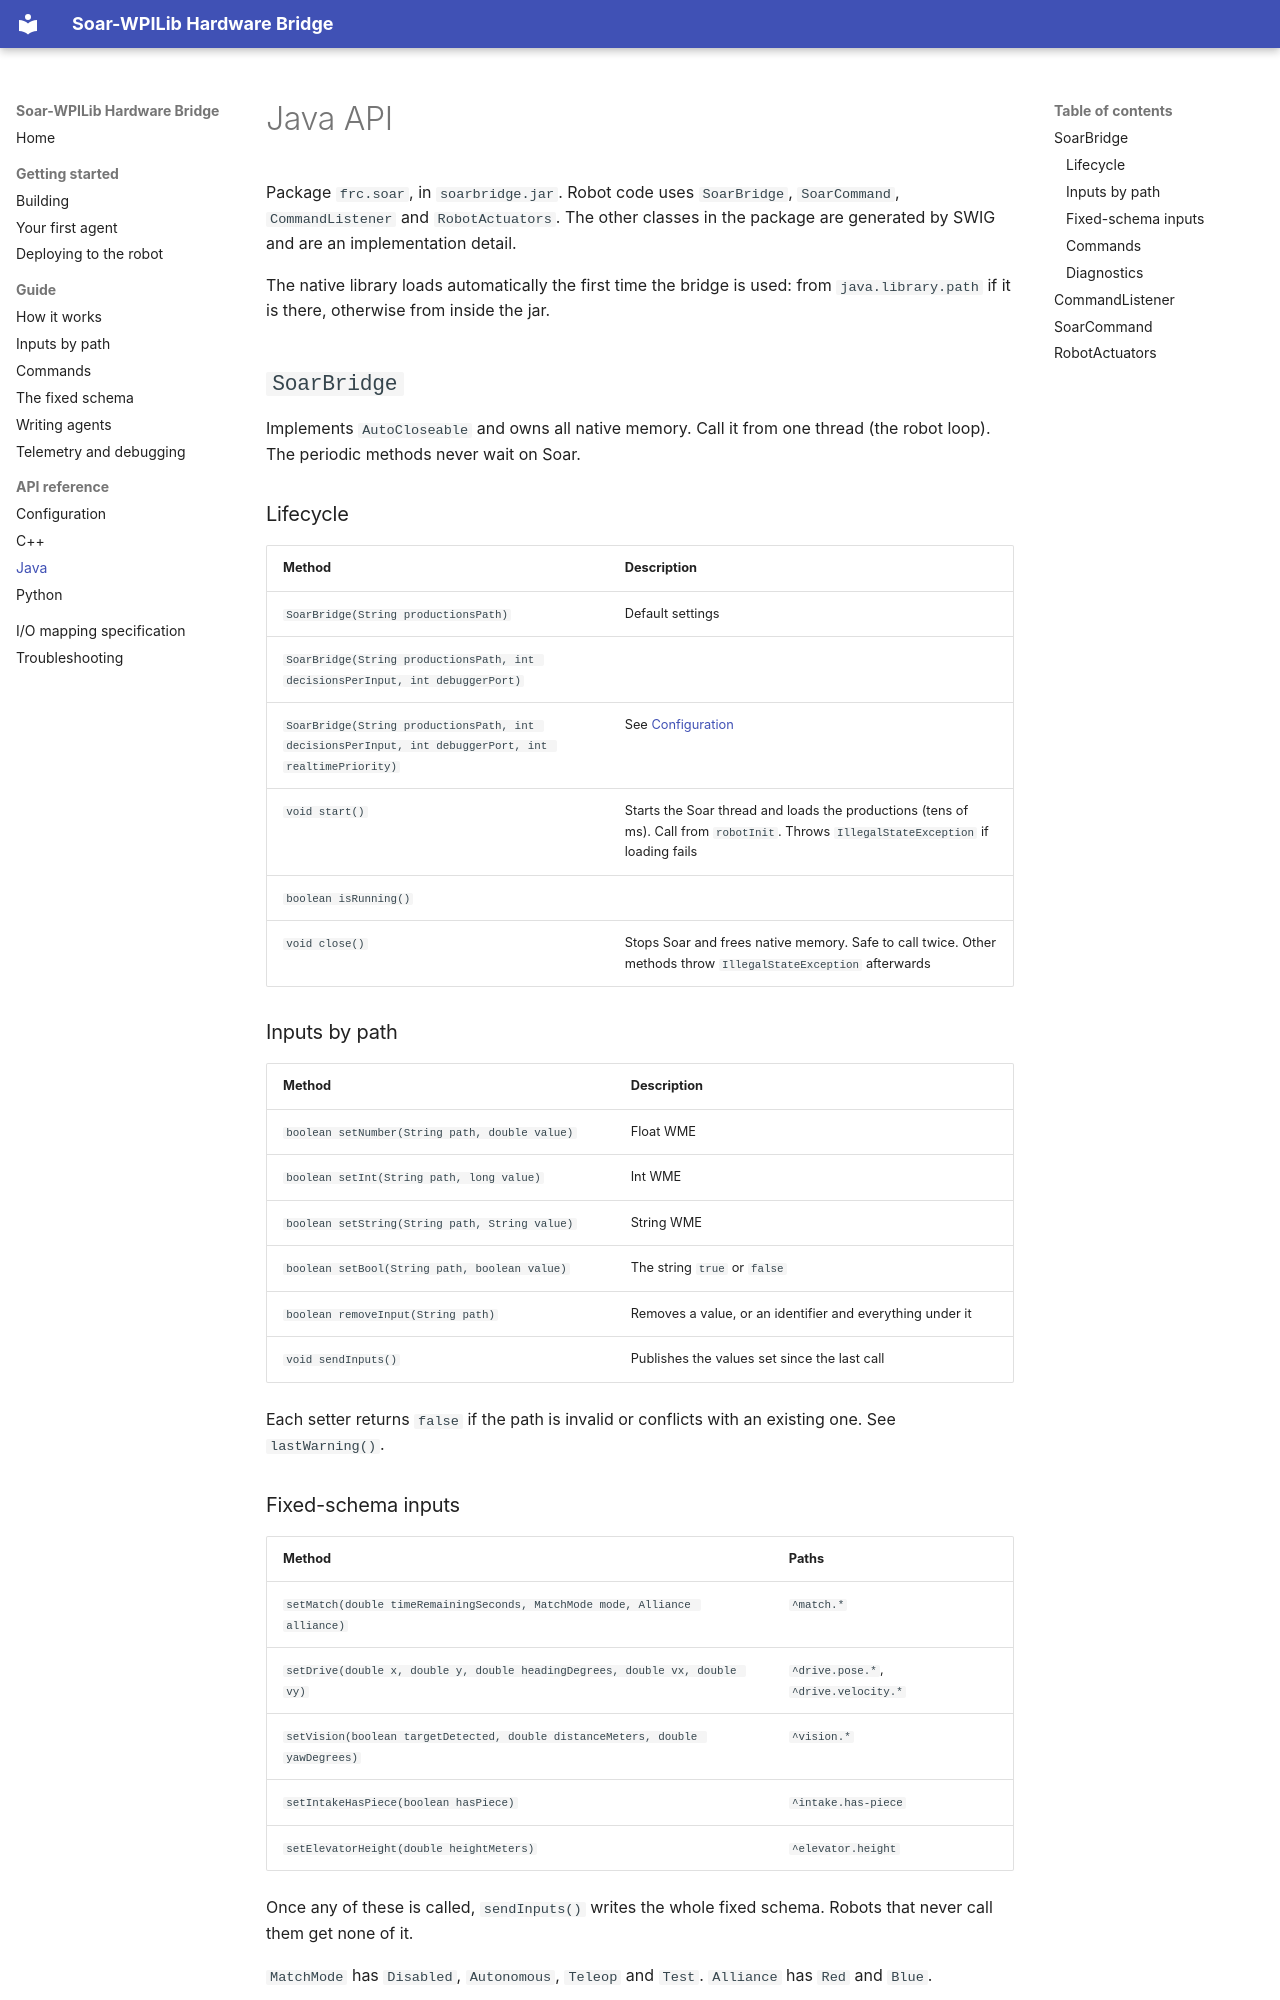

repository: Suave101/FRC-Soar · page: api/java/index.html · generator: mkdocs

# Java API

Package `frc.soar`, in `soarbridge.jar`. Robot code uses `SoarBridge`,
`SoarCommand`, `CommandListener` and `RobotActuators`. The other classes in
the package are generated by SWIG and are an implementation detail.

The native library loads automatically the first time the bridge is used:
from `java.library.path` if it is there, otherwise from inside the jar.

## `SoarBridge`

Implements `AutoCloseable` and owns all native memory. Call it from one thread
(the robot loop). The periodic methods never wait on Soar.

### Lifecycle

| Method | Description |
| --- | --- |
| `SoarBridge(String productionsPath)` | Default settings |
| `SoarBridge(String productionsPath, int decisionsPerInput, int debuggerPort)` | |
| `SoarBridge(String productionsPath, int decisionsPerInput, int debuggerPort, int realtimePriority)` | See [Configuration](configuration.md) |
| `void start()` | Starts the Soar thread and loads the productions (tens of ms). Call from `robotInit`. Throws `IllegalStateException` if loading fails |
| `boolean isRunning()` | |
| `void close()` | Stops Soar and frees native memory. Safe to call twice. Other methods throw `IllegalStateException` afterwards |

### Inputs by path

| Method | Description |
| --- | --- |
| `boolean setNumber(String path, double value)` | Float WME |
| `boolean setInt(String path, long value)` | Int WME |
| `boolean setString(String path, String value)` | String WME |
| `boolean setBool(String path, boolean value)` | The string `true` or `false` |
| `boolean removeInput(String path)` | Removes a value, or an identifier and everything under it |
| `void sendInputs()` | Publishes the values set since the last call |

Each setter returns `false` if the path is invalid or conflicts with an
existing one. See `lastWarning()`.

### Fixed-schema inputs

| Method | Paths |
| --- | --- |
| `setMatch(double timeRemainingSeconds, MatchMode mode, Alliance alliance)` | `^match.*` |
| `setDrive(double x, double y, double headingDegrees, double vx, double vy)` | `^drive.pose.*`, `^drive.velocity.*` |
| `setVision(boolean targetDetected, double distanceMeters, double yawDegrees)` | `^vision.*` |
| `setIntakeHasPiece(boolean hasPiece)` | `^intake.has-piece` |
| `setElevatorHeight(double heightMeters)` | `^elevator.height` |

Once any of these is called, `sendInputs()` writes the whole fixed schema.
Robots that never call them get none of it.

`MatchMode` has `Disabled`, `Autonomous`, `Teleop` and `Test`. `Alliance` has
`Red` and `Blue`.
